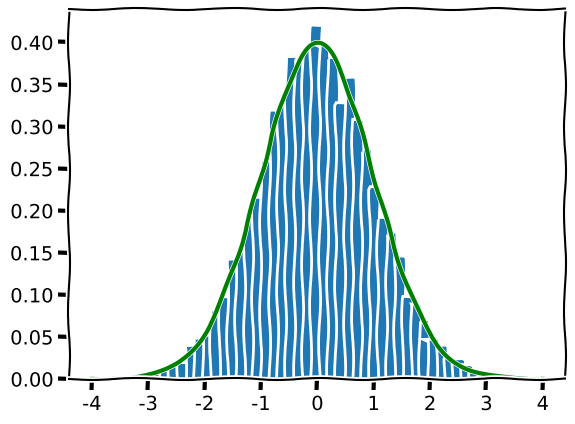

Python code for this plot:
#-*- coding:utf-8 -*-

import numpy as np 										#importamos librerias
import matplotlib.pyplot as plt
from scipy.stats import  norm 

with plt.xkcd():
	ran = np.random.normal(size=10000)					#valor aleatorio
	x   = np.linspace(-4,4,100000)
	plt.hist(ran,bins = 50,density = 1)					
	plt.plot(x,norm.pdf(x),'g',lw=3)
plt.savefig('1_2.pdf')
plt.show() 


